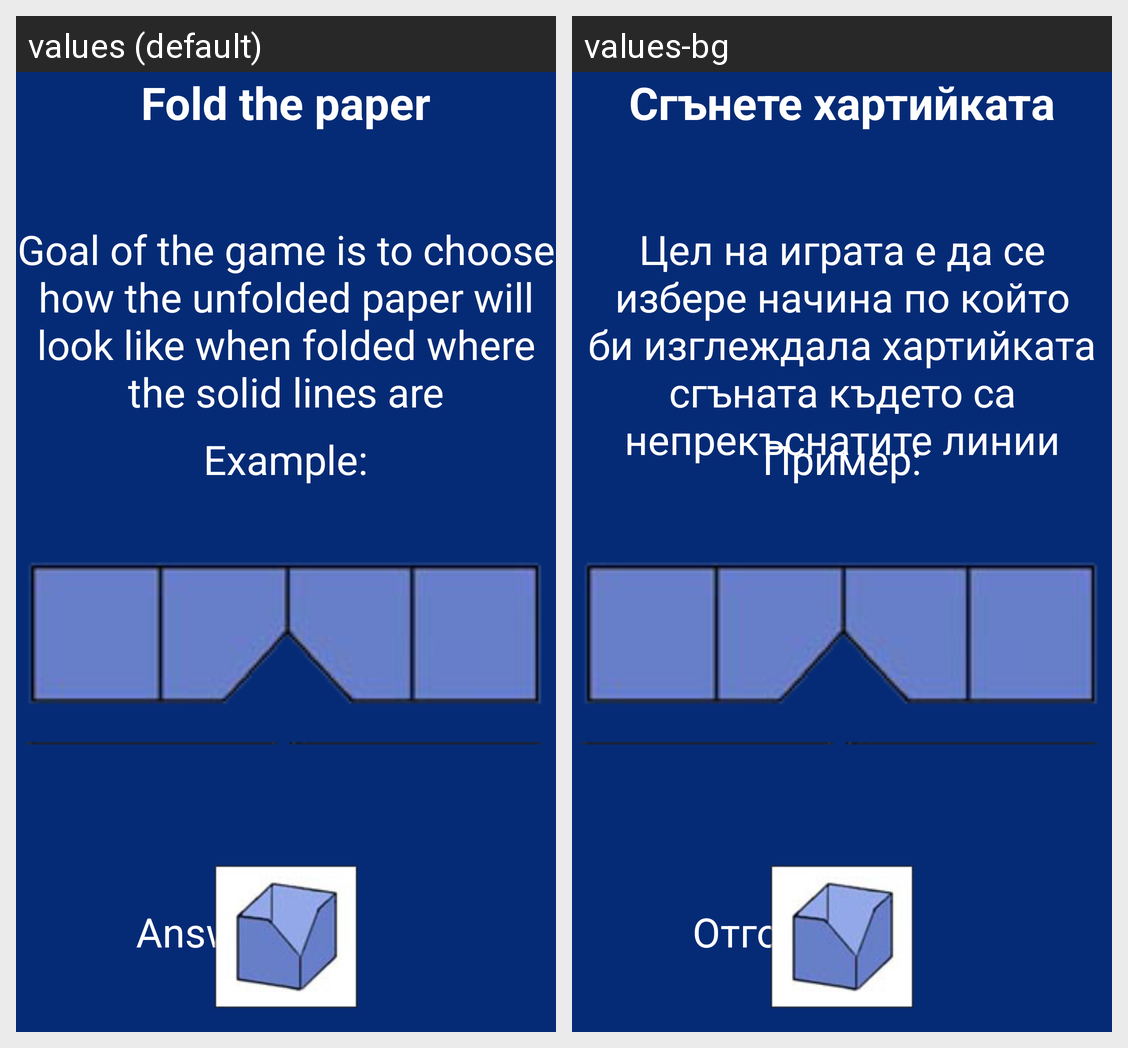

Strings drawn on this Android screen and how each of the app's shown locales translates them:
Android screen res/layout/origami_example.xml rendered under 2 locales, left to right: values (default), values-bg. Device: Nexus 5 (rendered at 1080×1920; each locale shown at half size, 540×960, under a caption strip naming it); theme AppTheme.
Strings drawn on this screen, with the default value and each locale's value (text and hints the layout hard-codes, and strings that could not be matched under every locale, appear in the picture but are not listed):

origami_example
  values: Fold the paper
  values-bg: Сгънете хартийката

origami_goal
  values: Goal of the game is to choose how the unfolded paper will look like when folded where the solid lines are
  values-bg: Цел на играта е да се избере начина по който би изглеждала хартийката сгъната където са непрекъснатите линии

example
  values: Example:
  values-bg: Пример:

answer
  values: Answer:
  values-bg: Отговор:
